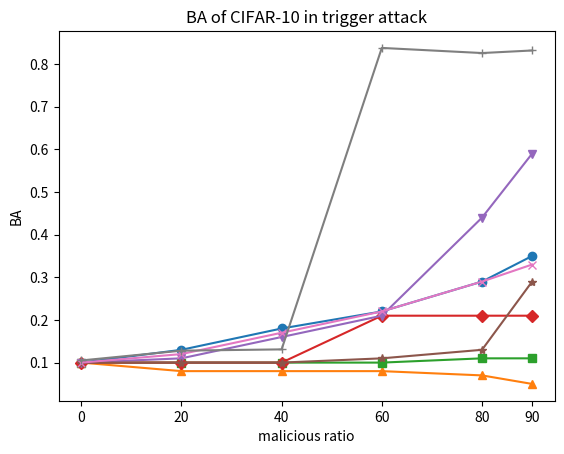

Here is the Python script that generated this plot:
import matplotlib.pyplot as plt
import numpy as np

x = [0, 20, 40, 60, 80, 90]

data = {
    'FedAvg': [0.1, 0.13, 0.18, 0.22, 0.29, 0.35],
    'FL-PLAS': [0.1, 0.08, 0.08, 0.08, 0.07, 0.05],
    'FLTrust': [0.1, 0.1, 0.1, 0.1, 0.11, 0.11],
    'FLAME': [0.1, 0.1, 0.1, 0.21, 0.21, 0.21],
    'RSA': [0.1, 0.11, 0.16, 0.21, 0.44, 0.59],
    'Krum': [0.1, 0.1, 0.1, 0.11, 0.13, 0.29],
    'NDC': [0.1, 0.12, 0.17, 0.22, 0.29, 0.33],
    'Lfighter': [0.105, 0.128, 0.131, 0.838, 0.826, 0.832],
}


# 设置Y轴刻度间距为0.2递增，同时显示1的刻度
# plt.yticks(np.array([0.2,0.4,0.6,0.8, 1]))

# 设置X轴刻度显示90
plt.xticks(np.array([0,20,40,60,80, 90]))

# 绘制折线图
markers = ['o', '^', 's', 'D', 'v', '*', 'x', '+']
for label, values, marker in zip(data.keys(), data.values(), markers):
    plt.plot(x, values, marker=marker, label=label)

# 添加标题和标签
plt.title('BA of CIFAR-10 in trigger attack')
plt.xlabel('malicious ratio')
plt.ylabel('BA')

plt.savefig('BAcifar10.pdf')
# 显示图形
plt.show()
